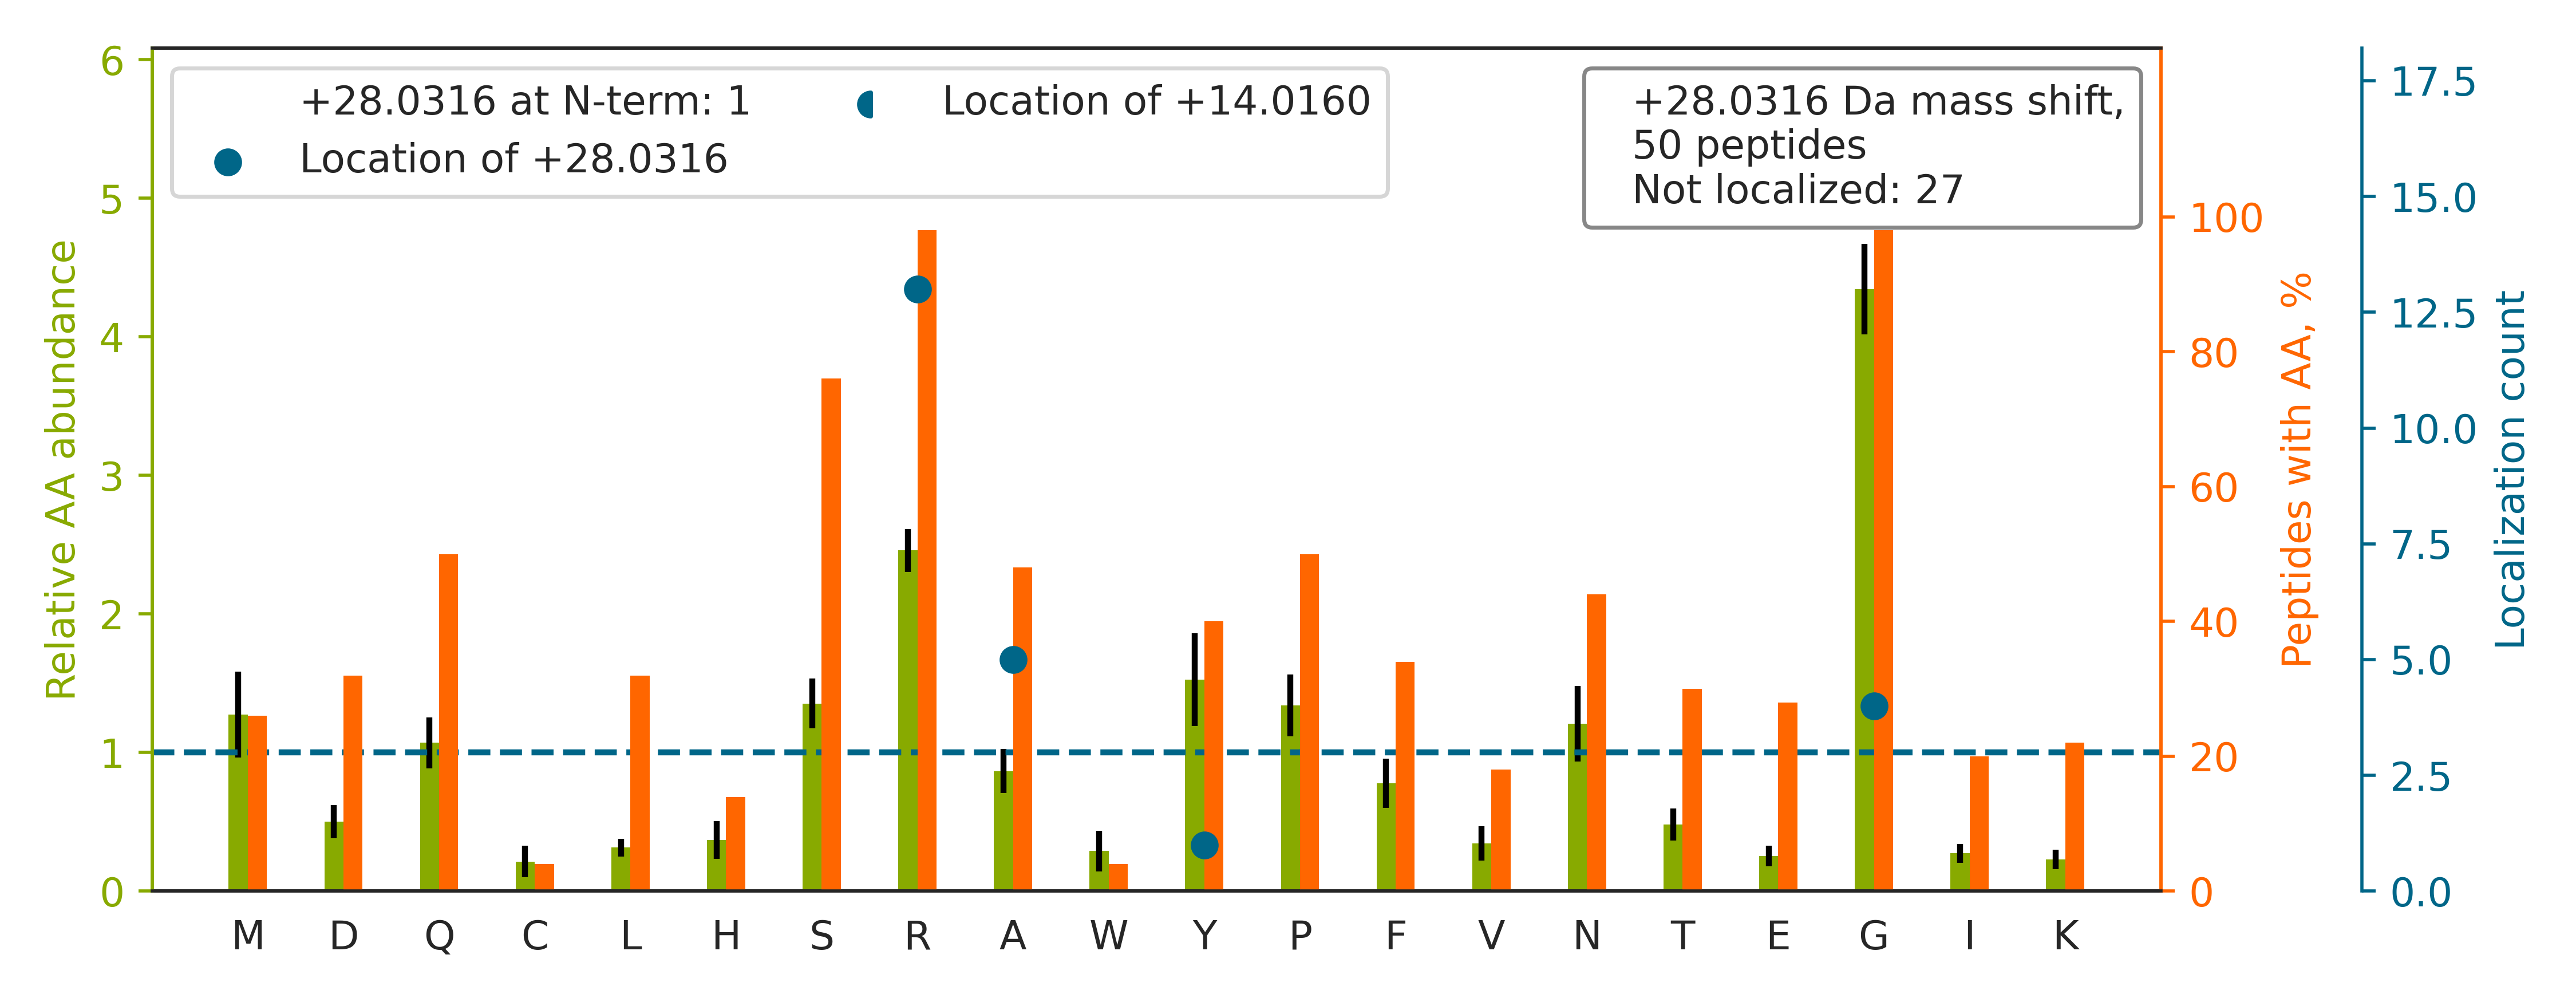

The data file committed next to this chart (first rows):
top isoform	localization score	spectrum
RGAYGGGYGGYDDYNGYNDGYGFGSDR		Exp1_Rep1_Frac3.23076.23076.3
RGAYGGGYGGYDDYGGYNDGYGFGSDR		Exp1_Rep1_Frac3.23496.23496.3
SGSGNFGGGR[+28]GGGFGGNDNFGR	0.3125	Exp1_Rep1_Frac6.15124.15124.3
AGAGRGAPEGPGPSGGAQGGSIHSGR		Exp1_Rep1_Frac6.7120.7120.4
GGNFGFGDSRGGGGNFGPGPGSNFR		Exp1_Rep1_Frac7.21951.21951.3
SPAGSQQQFGYSPGQQQTHPQGSPRTSTPFGSGR		Exp1_Rep1_Frac8.14667.14667.4
VANTSTQTMGPRPAAAAAAATPAVR		Exp1_Rep1_Frac8.16001.16001.3
GMPPPLRGGPGGPGGPGGPMGR		Exp1_Rep1_Frac8.17736.17736.3
AAG[+28]RGIPAGVPMPQAPAGLAGPVR	0.04027	Exp1_Rep1_Frac8.24439.24439.3
STSFRGGMGSGGLATGIAGGLAGMGGIQNEK		Exp1_Rep1_Frac8.27898.27898.4
VGSSNFRGGLGGGYGGASGMGGITAVTVNQSLLSPLVLEV…		Exp1_Rep1_Frac8.33443.33443.4
SGSNWGR[+28]GSNMNSGPPR	0.9062	Exp1_Rep1_Frac8.9644.9644.3
GRGGSGGG[+28]GGGGGGGYNR	0.2674	Exp1_Rep1_Frac2.4436.4436.3
SYSR[+28]GGGDQGYGSGR	0.8716	Exp1_Rep1_Frac6.6739.6739.3
A[+28]YEEDYGSSLEEDIQADTSGYLER	0.05007	Exp1_Rep1_Frac2.32882.32882.3
RGGPGGPPGPLMEQMGGR		Exp1_Rep1_Frac6.17136.17136.3
NRGAGGFGGGGGTR		Exp1_Rep1_Frac7.5889.5889.3
NSCNQCNEPRPEDSRPSGGDFR[+28]GR	0.925	Exp1_Rep1_Frac2.7845.7845.5
GTGRGGGGGGGGGAPR		Exp1_Rep1_Frac4.4056.4056.3
NR[+28]PPFGQGYTQPGPGYR	0.8838	Exp1_Rep1_Frac6.15440.15440.3
SA[+28]GGRPGSGPQLGTGR	0.8715	Exp1_Rep1_Frac7.9152.9152.3
DSRPSQAAGDNQGDEA[+28]K	0.8942	Exp1_Rep1_Frac1.9634.9634.3
SNSGPYRGGYGGGGGYGGSSF		Exp1_Rep1_Frac3.19208.19208.3
GNYNESR[+28]GGQSNFNR	0.882	Exp1_Rep1_Frac3.8045.8045.3
IQA[+28]LQQQADEAEDR	0.999	Exp1_Rep1_Frac2.22620.22620.2
SGGGYGGDR[+28]GGGYGGDR	0.8856	Exp1_Rep1_Frac2.7604.7604.3
AGVAAPATQVA[+28]QVTLQSVQR	0.9035	Exp1_Rep1_Frac8.29867.29867.3
GPGGPRGGLGGGMR		Exp1_Rep1_Frac8.8756.8756.3
APGGPMLLPQTYGARGK		Exp1_Rep1_Frac8.21382.21382.3
GPMTGSSGGDR[+28]GGFK	0.8873	Exp1_Rep1_Frac6.13584.13584.3
SRGQG[+28]YVGGQR	0.8414	Exp1_Rep1_Frac5.5010.5010.3
GGGYGGDR[+28]GGGYGGDR	0.8465	Exp1_Rep1_Frac2.7686.7686.3
QLRYQQPGPGSSPSSFLLK		Exp1_Rep1_Frac8.24020.24020.3
AGSQGGRGGGAQAAAR		Exp1_Rep1_Frac5.4022.4022.3
CDPHIGLLHRG[+28]TEK	0.9137	Exp1_Rep1_Frac5.12686.12686.5
GGGYGGDR[+28]GGYGGK	0.986	Exp1_Rep1_Frac4.10155.10155.3
SYR[+28]GGGGGGGGWR	0.8358	Exp1_Rep1_Frac8.7514.7514.3
LGSGR[+28]GTGQMEGR	0.883	Exp1_Rep1_Frac7.8209.8209.3
EVYQQQQY[+28]GSGGRGNR	0.8371	Exp1_Rep1_Frac3.9307.9307.3
SHKPEPPVAGPGRGGR		Exp1_Rep1_Frac7.7219.7219.5
SSGSLLNNAIK		Exp1_Rep1_Frac7.21874.21874.2
GGNFSGRGGFGGSR		Exp1_Rep1_Frac8.9599.9599.3
DNNNSNNRGSYNR		Exp1_Rep1_Frac2.4771.4771.3
QSSGSSSSGFGASR[+28]GSSSR	0.912	Exp1_Rep1_Frac6.5948.5948.3
SRGGGGGGFHR		Exp1_Rep1_Frac8.3894.3894.3
QEMASASSSQRGR		Exp1_Rep1_Frac4.5971.5971.3
APSIHGGSGGRGVSVSSAR		Exp1_Rep1_Frac8.8194.8194.4
KPPMNSMRGGLPPR		Exp1_Rep1_Frac8.13105.13105.4
ASRGGGNHQNNYQPY		Exp1_Rep1_Frac7.7010.7010.3
STNVTVAAARGIK		Exp1_Rep1_Frac8.15111.15111.3
